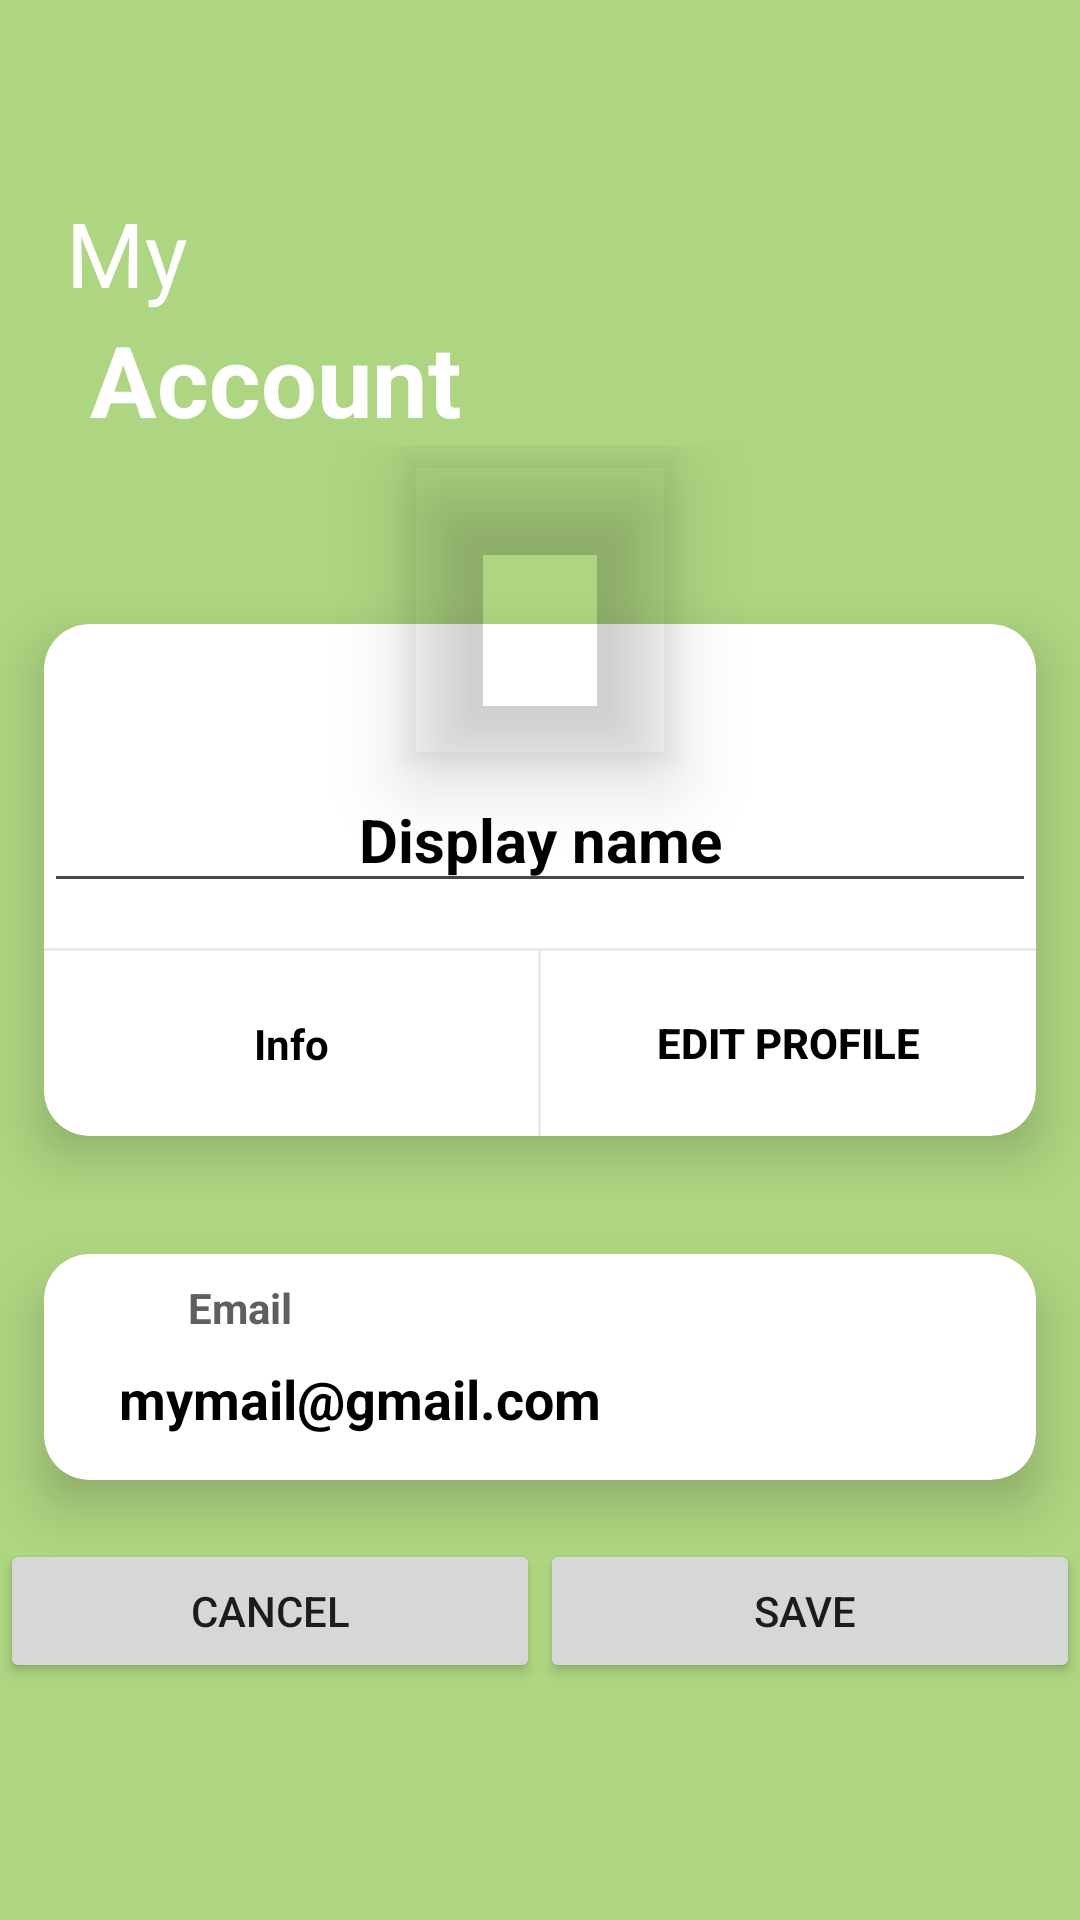

Layout XML and referenced resources for this Android screen:
<!-- AndroidManifest.xml: application theme Theme.Buddy4Life -->
<!-- res/layout/fragment_edit_profile.xml -->
<?xml version="1.0" encoding="utf-8"?>
<androidx.constraintlayout.widget.ConstraintLayout xmlns:android="http://schemas.android.com/apk/res/android"
    xmlns:app="http://schemas.android.com/apk/res-auto"
    xmlns:tools="http://schemas.android.com/tools"
    android:layout_width="match_parent"
    android:layout_height="match_parent">

    <LinearLayout
        android:layout_width="match_parent"
        android:layout_height="match_parent"
        android:layout_gravity="center"
        android:background="@color/green_light"
        android:orientation="vertical"
        tools:context=".MainActivity">

        <LinearLayout
            android:layout_width="match_parent"
            android:layout_height="wrap_content"
            android:orientation="vertical">

            <LinearLayout
                android:layout_width="match_parent"
                android:layout_height="?attr/actionBarSize"
                android:orientation="horizontal"
                android:padding="8dp"></LinearLayout>

            <LinearLayout
                android:layout_width="match_parent"
                android:layout_height="wrap_content"
                android:orientation="vertical">

                <TextView
                    android:layout_width="match_parent"
                    android:layout_height="wrap_content"
                    android:layout_marginStart="10dp"
                    android:paddingLeft="12dp"
                    android:text="My"
                    android:textColor="@color/white"
                    android:textSize="30sp"
                    android:textStyle="normal" />

                <TextView
                    android:layout_width="match_parent"
                    android:layout_height="wrap_content"
                    android:layout_marginStart="10dp"
                    android:paddingLeft="20dp"
                    android:text="Account"
                    android:textColor="@color/white"
                    android:textSize="33sp"
                    android:textStyle="bold" />


            </LinearLayout>


        </LinearLayout>

        

        <RelativeLayout
            android:layout_width="match_parent"
            android:layout_height="wrap_content"
            android:layout_centerInParent="true"
            android:gravity="center">

            <RelativeLayout
                android:layout_width="match_parent"
                android:layout_height="250dp"
                android:layout_centerInParent="true">

                <androidx.cardview.widget.CardView
                    android:layout_width="match_parent"
                    android:layout_height="240dp"
                    android:layout_marginTop="40dp"
                    app:cardCornerRadius="15dp"
                    app:cardElevation="10dp"
                    app:cardUseCompatPadding="true"
                    tools:cardCornerRAdius="5dp">

                    <LinearLayout
                        android:layout_width="match_parent"
                        android:layout_height="match_parent"
                        android:layout_marginTop="23dp"
                        android:orientation="vertical">

                        <EditText
                            android:id="@+id/etUserDisplayName"
                            android:layout_width="match_parent"
                            android:layout_height="45dp"
                            android:layout_marginTop="25dp"
                            android:layout_marginBottom="15dp"
                            android:gravity="center"
                            android:text="Display name"
                            android:textColor="@color/black"
                            android:textSize="20sp"
                            android:textStyle="bold" />

                        <View
                            android:layout_width="match_parent"
                            android:layout_height="1dp"
                            android:background="#79D6D1D1" />

                        <LinearLayout
                            android:layout_width="match_parent"
                            android:layout_height="match_parent"
                            android:gravity="center"
                            android:orientation="horizontal"
                            android:weightSum="2">

                            <TextView
                                android:layout_width="0dp"
                                android:layout_height="wrap_content"
                                android:layout_weight="1"
                                android:gravity="center"
                                android:text="Info"
                                android:textColor="@color/black"
                                android:textSize="14sp"
                                android:textStyle="bold" />

                            <View
                                android:layout_width="1dp"
                                android:layout_height="match_parent"
                                android:background="#79D6D1D1" />

                            <Button
                                android:id="@+id/btnEditProfile"
                                android:layout_width="0dp"
                                android:layout_height="wrap_content"
                                android:layout_weight="1"
                                android:background="@android:color/transparent"
                                android:backgroundTint="#79D6D1D1"
                                android:gravity="center"
                                android:text="Edit Profile"
                                android:textColor="@color/black"
                                android:textSize="14sp"
                                android:textStyle="bold" />
                        </LinearLayout>
                    </LinearLayout>
                </androidx.cardview.widget.CardView>
            </RelativeLayout>

            <com.google.android.material.imageview.ShapeableImageView
                android:id="@+id/ivUserImage"
                android:layout_width="98dp"
                android:layout_height="110dp"
                android:layout_centerHorizontal="true"
                android:elevation="15dp"
                android:padding="5dp"
                android:src="@drawable/user_icon" />
        </RelativeLayout>

        <androidx.cardview.widget.CardView xmlns:android="http://schemas.android.com/apk/res/android"
            xmlns:app="http://schemas.android.com/apk/res-auto"
            xmlns:card_view="http://schemas.android.com/tools"
            android:layout_width="match_parent"
            android:layout_height="wrap_content"
            app:cardCornerRadius="15dp"
            app:cardElevation="10dp"
            app:cardUseCompatPadding="true"
            card_view:cardCornerRAdius="5dp">

            <LinearLayout
                android:layout_width="match_parent"
                android:layout_height="wrap_content"
                android:orientation="vertical">

                <LinearLayout
                    android:layout_width="match_parent"
                    android:layout_height="wrap_content"
                    android:orientation="horizontal"
                    android:padding="3dp">

                    <ImageView
                        android:layout_width="30dp"
                        android:layout_height="30dp"
                        android:layout_marginStart="5dp"
                        android:padding="2dp"
                        android:src="@drawable/ic_email" />

                    <TextView
                        android:layout_width="wrap_content"
                        android:layout_height="wrap_content"
                        android:layout_gravity="center"
                        android:layout_marginStart="10dp"
                        android:text="Email"
                        android:textColor="#605E5E"
                        android:textSize="14sp"
                        android:textStyle="bold" />


                </LinearLayout>

                <TextView
                    android:id="@+id/tvUserEmail"
                    android:layout_width="wrap_content"
                    android:layout_height="wrap_content"
                    android:layout_marginStart="25dp"
                    android:layout_marginBottom="15dp"
                    android:text="mymail@gmail.com"
                    android:textColor="@color/black"
                    android:textSize="18sp"
                    android:textStyle="bold" />


            </LinearLayout>

        </androidx.cardview.widget.CardView>

        <LinearLayout
            android:layout_width="match_parent"
            android:layout_height="match_parent"
            android:orientation="horizontal">

            <Button
                android:id="@+id/btnCancel"
                android:layout_width="wrap_content"
                android:layout_height="wrap_content"
                android:layout_weight="1"
                android:text="Cancel" />

            <Button
                android:id="@+id/btnSave"
                android:layout_width="wrap_content"
                android:layout_height="wrap_content"
                android:layout_weight="1"
                android:text="Save " />
        </LinearLayout>


    </LinearLayout>

</androidx.constraintlayout.widget.ConstraintLayout>
<!-- resources referenced by this layout -->
<resources>
  <color name="black">#FF000000</color>
  <color name="green_light">#AED581</color>
  <color name="white">#FFFFFFFF</color>
  <style name="Theme.Buddy4Life" parent="Theme.Material3.DayNight.NoActionBar">
          
          <item name="colorPrimary">@color/colorPrimary</item>
          <item name="colorPrimaryDark">@color/colorPrimaryDark</item>
          <item name="colorAccent">@color/colorAccent</item>
  
          <item name="bottomNavigationStyle">@style/Widget.App.BottomNavigationView</item>
      </style>
  <color name="colorPrimary">#3B5999</color>
  <color name="colorPrimaryDark">#3B5999</color>
  <color name="colorAccent">#C1E1C1</color>
  <style name="Widget.App.BottomNavigationView" parent="Widget.Material3.BottomNavigationView">
          <item name="materialThemeOverlay">@style/ThemeOverlay.App.BottomNavigationView</item>
      </style>
  <style name="ThemeOverlay.App.BottomNavigationView" parent="">
          <item name="colorSecondaryContainer">#BBDEFB</item>
      </style>
</resources>
